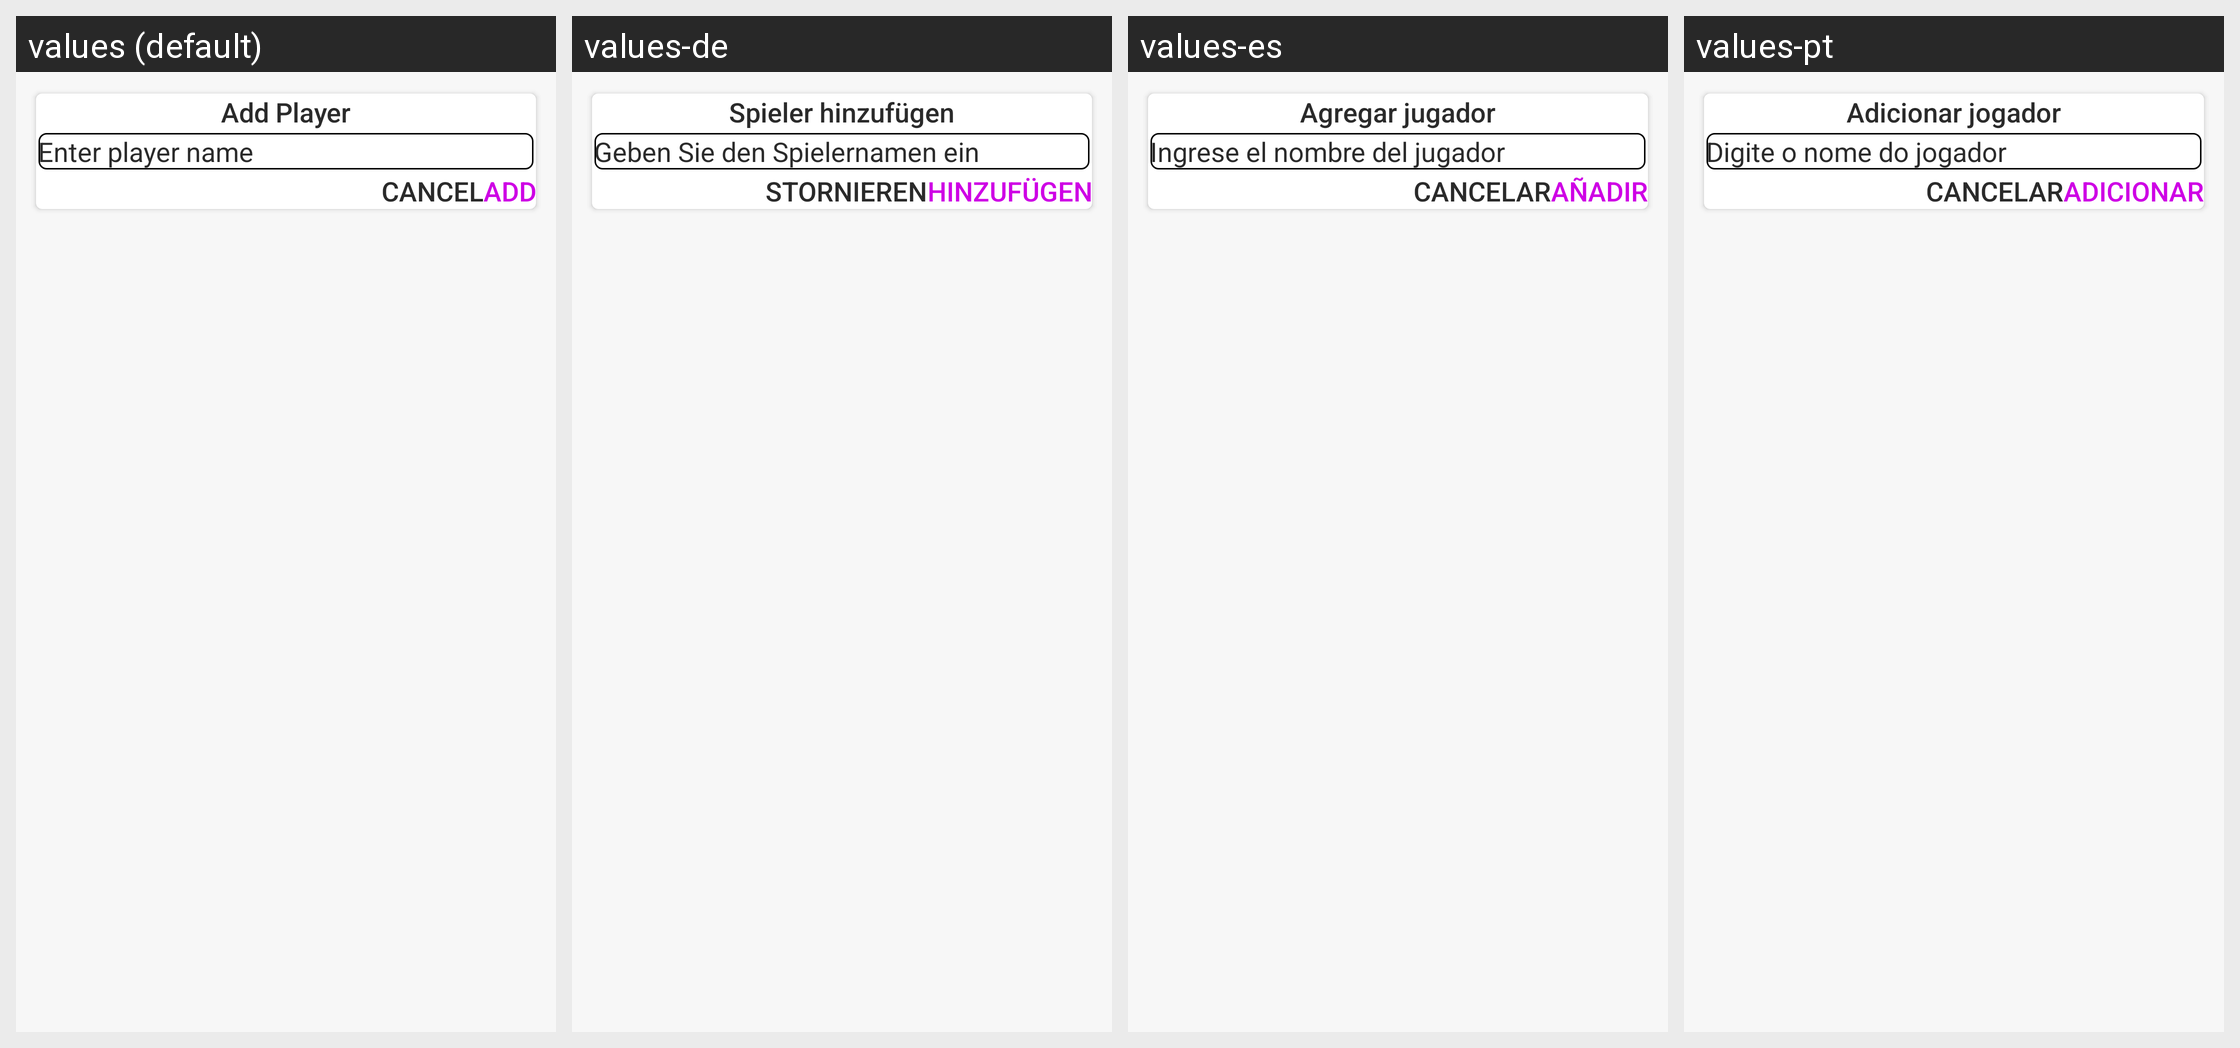

Locale-by-locale string values for the Android screen shown in this grid:
Android screen res/layout/dialog_repeat.xml rendered under 4 locales, left to right: values (default), values-de, values-es, values-pt. Device: Nexus 5 (rendered at 1080×1920; each locale shown at half size, 540×960, under a caption strip naming it); theme AppTheme.
Other locales in the repository, not shown: values-fr, values-ja, values-ru.
Strings drawn on this screen, with the default value and each locale's value (text and hints the layout hard-codes, and strings that could not be matched under every locale, appear in the picture but are not listed):

dialog_title_add_player
  values: Add Player
  values-de: Spieler hinzufügen
  values-es: Agregar jugador
  values-pt: Adicionar jogador

dialog_hint_enter_player_name
  values: Enter player name
  values-de: Geben Sie den Spielernamen ein
  values-es: Ingrese el nombre del jugador
  values-pt: Digite o nome do jogador

btn_cancel
  values: cancel
  values-de: stornieren
  values-es: cancelar
  values-pt: cancelar

btn_add
  values: add
  values-de: hinzufügen
  values-es: añadir
  values-pt: adicionar
